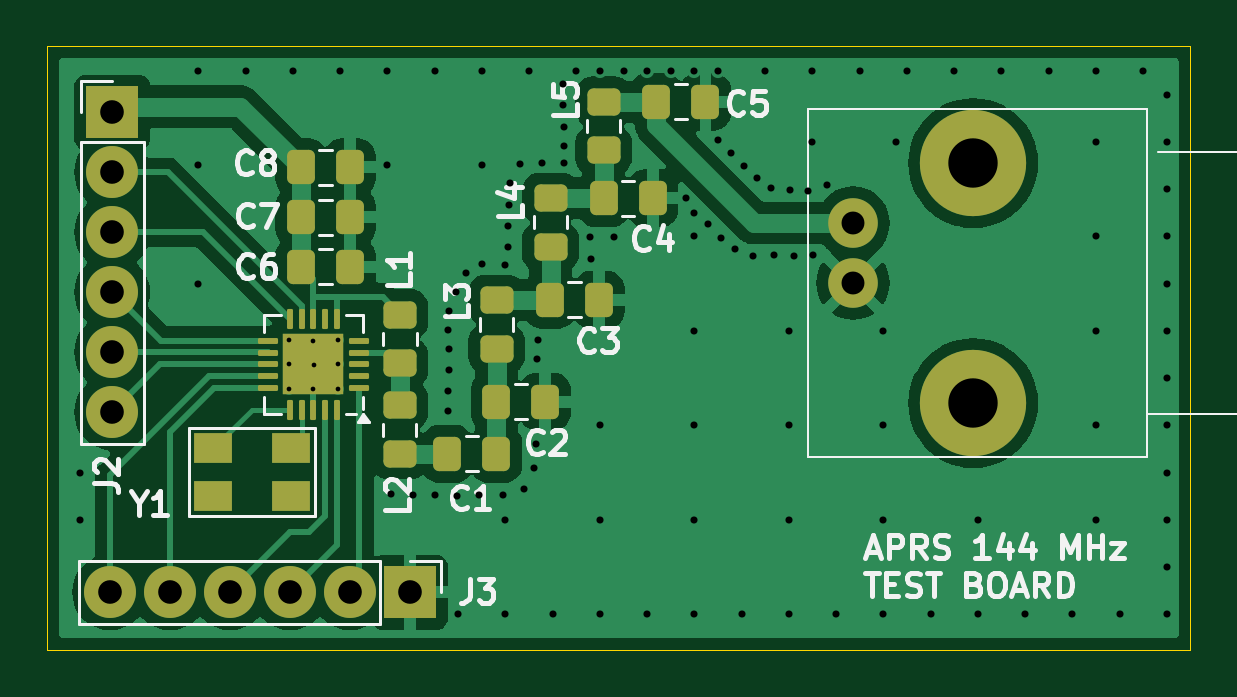
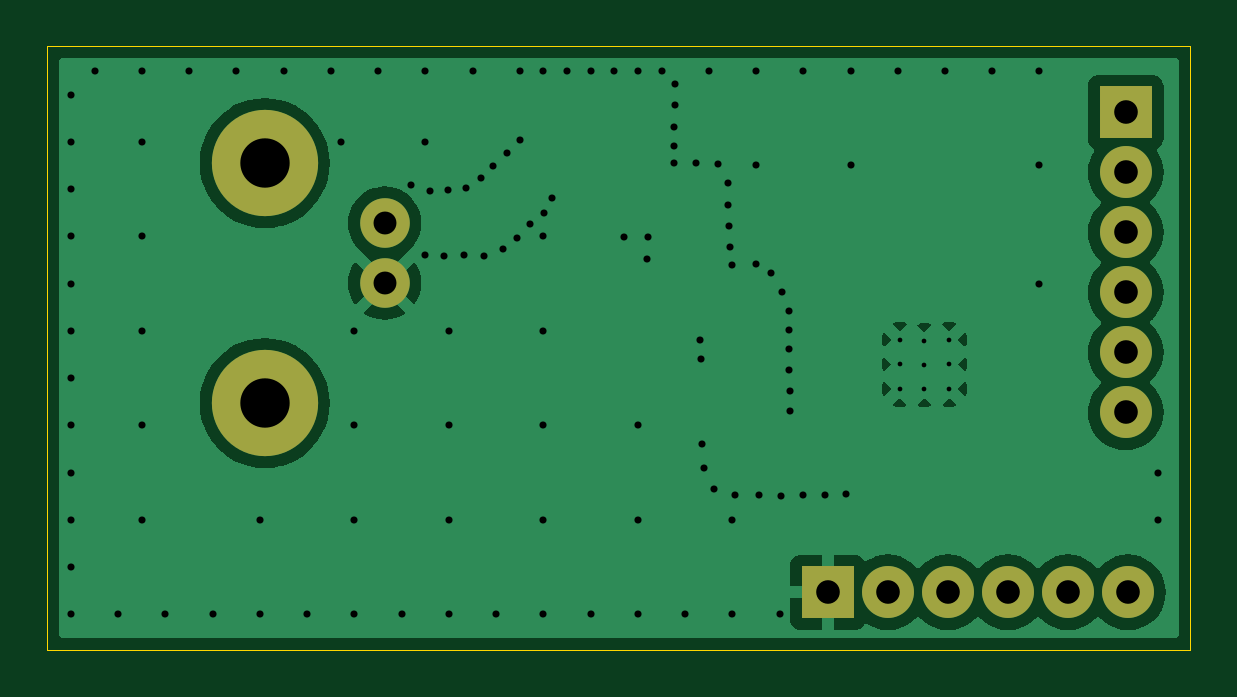
Circuit board: 11 layer files. Board 48.4 x 25.5 mm.
- bottom_copper: aprs_test_board-B_Cu.gbr (36132 bytes)
- bottom_mask: aprs_test_board-B_Mask.gbr (1029 bytes)
- paste: aprs_test_board-B_Paste.gbr (458 bytes)
- bottom_silk: aprs_test_board-B_Silkscreen.gbr (459 bytes)
- outline: aprs_test_board-Edge_Cuts.gbr (612 bytes)
- top_copper: aprs_test_board-F_Cu.gbr (66439 bytes)
- top_mask: aprs_test_board-F_Mask.gbr (3901 bytes)
- paste: aprs_test_board-F_Paste.gbr (3485 bytes)
- top_silk: aprs_test_board-F_Silkscreen.gbr (27599 bytes)
- drill: aprs_test_board-NPTH.drl (269 bytes)
- drill: aprs_test_board-PTH.drl (2777 bytes)

=== bottom_copper: aprs_test_board-B_Cu.gbr (36132 bytes, source omitted) ===
=== bottom_mask: aprs_test_board-B_Mask.gbr ===
%TF.GenerationSoftware,KiCad,Pcbnew,8.0.3*%
%TF.CreationDate,2024-10-19T23:10:20+02:00*%
%TF.ProjectId,aprs_test_board,61707273-5f74-4657-9374-5f626f617264,rev?*%
%TF.SameCoordinates,Original*%
%TF.FileFunction,Soldermask,Bot*%
%TF.FilePolarity,Negative*%
%FSLAX46Y46*%
G04 Gerber Fmt 4.6, Leading zero omitted, Abs format (unit mm)*
G04 Created by KiCad (PCBNEW 8.0.3) date 2024-10-19 23:10:20*
%MOMM*%
%LPD*%
G01*
G04 APERTURE LIST*
%ADD10R,2.200000X2.200000*%
%ADD11C,2.200000*%
%ADD12C,2.100000*%
%ADD13C,4.500000*%
G04 APERTURE END LIST*
D10*
%TO.C,J2*%
X92350000Y-92750000D03*
D11*
X92350000Y-95290000D03*
X92350000Y-97830000D03*
X92350000Y-100370000D03*
X92350000Y-102910000D03*
X92350000Y-105450000D03*
%TD*%
D10*
%TO.C,J3*%
X104960000Y-113070000D03*
D11*
X102420000Y-113070000D03*
X99880000Y-113070000D03*
X97340000Y-113070000D03*
X94800000Y-113070000D03*
X92260000Y-113070000D03*
%TD*%
D12*
%TO.C,J1*%
X123720000Y-97440000D03*
X123720000Y-99980000D03*
D13*
X128800000Y-94900000D03*
X128800000Y-105060000D03*
%TD*%
M02*

=== paste: aprs_test_board-B_Paste.gbr ===
%TF.GenerationSoftware,KiCad,Pcbnew,8.0.3*%
%TF.CreationDate,2024-10-19T23:10:20+02:00*%
%TF.ProjectId,aprs_test_board,61707273-5f74-4657-9374-5f626f617264,rev?*%
%TF.SameCoordinates,Original*%
%TF.FileFunction,Paste,Bot*%
%TF.FilePolarity,Positive*%
%FSLAX46Y46*%
G04 Gerber Fmt 4.6, Leading zero omitted, Abs format (unit mm)*
G04 Created by KiCad (PCBNEW 8.0.3) date 2024-10-19 23:10:20*
%MOMM*%
%LPD*%
G01*
G04 APERTURE LIST*
G04 APERTURE END LIST*
M02*

=== bottom_silk: aprs_test_board-B_Silkscreen.gbr ===
%TF.GenerationSoftware,KiCad,Pcbnew,8.0.3*%
%TF.CreationDate,2024-10-19T23:10:20+02:00*%
%TF.ProjectId,aprs_test_board,61707273-5f74-4657-9374-5f626f617264,rev?*%
%TF.SameCoordinates,Original*%
%TF.FileFunction,Legend,Bot*%
%TF.FilePolarity,Positive*%
%FSLAX46Y46*%
G04 Gerber Fmt 4.6, Leading zero omitted, Abs format (unit mm)*
G04 Created by KiCad (PCBNEW 8.0.3) date 2024-10-19 23:10:20*
%MOMM*%
%LPD*%
G01*
G04 APERTURE LIST*
G04 APERTURE END LIST*
M02*

=== outline: aprs_test_board-Edge_Cuts.gbr ===
%TF.GenerationSoftware,KiCad,Pcbnew,8.0.3*%
%TF.CreationDate,2024-10-19T23:10:20+02:00*%
%TF.ProjectId,aprs_test_board,61707273-5f74-4657-9374-5f626f617264,rev?*%
%TF.SameCoordinates,Original*%
%TF.FileFunction,Profile,NP*%
%FSLAX46Y46*%
G04 Gerber Fmt 4.6, Leading zero omitted, Abs format (unit mm)*
G04 Created by KiCad (PCBNEW 8.0.3) date 2024-10-19 23:10:20*
%MOMM*%
%LPD*%
G01*
G04 APERTURE LIST*
%TA.AperFunction,Profile*%
%ADD10C,0.050000*%
%TD*%
G04 APERTURE END LIST*
D10*
X89610000Y-89940000D02*
X138000000Y-89940000D01*
X138000000Y-115490000D01*
X89610000Y-115490000D01*
X89610000Y-89940000D01*
M02*

=== top_copper: aprs_test_board-F_Cu.gbr (66439 bytes, source omitted) ===
=== top_mask: aprs_test_board-F_Mask.gbr ===
%TF.GenerationSoftware,KiCad,Pcbnew,8.0.3*%
%TF.CreationDate,2024-10-19T23:10:20+02:00*%
%TF.ProjectId,aprs_test_board,61707273-5f74-4657-9374-5f626f617264,rev?*%
%TF.SameCoordinates,Original*%
%TF.FileFunction,Soldermask,Top*%
%TF.FilePolarity,Negative*%
%FSLAX46Y46*%
G04 Gerber Fmt 4.6, Leading zero omitted, Abs format (unit mm)*
G04 Created by KiCad (PCBNEW 8.0.3) date 2024-10-19 23:10:20*
%MOMM*%
%LPD*%
G01*
G04 APERTURE LIST*
G04 Aperture macros list*
%AMRoundRect*
0 Rectangle with rounded corners*
0 $1 Rounding radius*
0 $2 $3 $4 $5 $6 $7 $8 $9 X,Y pos of 4 corners*
0 Add a 4 corners polygon primitive as box body*
4,1,4,$2,$3,$4,$5,$6,$7,$8,$9,$2,$3,0*
0 Add four circle primitives for the rounded corners*
1,1,$1+$1,$2,$3*
1,1,$1+$1,$4,$5*
1,1,$1+$1,$6,$7*
1,1,$1+$1,$8,$9*
0 Add four rect primitives between the rounded corners*
20,1,$1+$1,$2,$3,$4,$5,0*
20,1,$1+$1,$4,$5,$6,$7,0*
20,1,$1+$1,$6,$7,$8,$9,0*
20,1,$1+$1,$8,$9,$2,$3,0*%
G04 Aperture macros list end*
%ADD10R,1.600000X1.300000*%
%ADD11RoundRect,0.250000X-0.337500X-0.475000X0.337500X-0.475000X0.337500X0.475000X-0.337500X0.475000X0*%
%ADD12RoundRect,0.250000X0.450000X-0.325000X0.450000X0.325000X-0.450000X0.325000X-0.450000X-0.325000X0*%
%ADD13RoundRect,0.250000X0.337500X0.475000X-0.337500X0.475000X-0.337500X-0.475000X0.337500X-0.475000X0*%
%ADD14RoundRect,0.250000X-0.450000X0.325000X-0.450000X-0.325000X0.450000X-0.325000X0.450000X0.325000X0*%
%ADD15R,2.200000X2.200000*%
%ADD16C,2.200000*%
%ADD17RoundRect,0.062500X0.362500X0.062500X-0.362500X0.062500X-0.362500X-0.062500X0.362500X-0.062500X0*%
%ADD18RoundRect,0.062500X0.062500X0.362500X-0.062500X0.362500X-0.062500X-0.362500X0.062500X-0.362500X0*%
%ADD19R,2.600000X2.600000*%
%ADD20C,2.100000*%
%ADD21C,4.500000*%
G04 APERTURE END LIST*
D10*
%TO.C,Y1*%
X99920000Y-106980000D03*
X96620000Y-106980000D03*
X96620000Y-108980000D03*
X99920000Y-108980000D03*
%TD*%
D11*
%TO.C,C8*%
X100345000Y-95080000D03*
X102420000Y-95080000D03*
%TD*%
D12*
%TO.C,L4*%
X110910000Y-98430000D03*
X110910000Y-96380000D03*
%TD*%
D13*
%TO.C,C5*%
X117467500Y-92300000D03*
X115392500Y-92300000D03*
%TD*%
%TO.C,C4*%
X115237500Y-96385000D03*
X113162500Y-96385000D03*
%TD*%
D12*
%TO.C,L5*%
X113160000Y-94355000D03*
X113160000Y-92305000D03*
%TD*%
D13*
%TO.C,C3*%
X112957500Y-100685000D03*
X110882500Y-100685000D03*
%TD*%
D14*
%TO.C,L1*%
X104530000Y-101312500D03*
X104530000Y-103362500D03*
%TD*%
D13*
%TO.C,C2*%
X110687500Y-104995000D03*
X108612500Y-104995000D03*
%TD*%
D11*
%TO.C,C7*%
X100345000Y-97190000D03*
X102420000Y-97190000D03*
%TD*%
%TO.C,C6*%
X100342500Y-99290000D03*
X102417500Y-99290000D03*
%TD*%
D15*
%TO.C,J2*%
X92350000Y-92750000D03*
D16*
X92350000Y-95290000D03*
X92350000Y-97830000D03*
X92350000Y-100370000D03*
X92350000Y-102910000D03*
X92350000Y-105450000D03*
%TD*%
D15*
%TO.C,J3*%
X104960000Y-113070000D03*
D16*
X102420000Y-113070000D03*
X99880000Y-113070000D03*
X97340000Y-113070000D03*
X94800000Y-113070000D03*
X92260000Y-113070000D03*
%TD*%
D14*
%TO.C,L2*%
X104520000Y-105160000D03*
X104520000Y-107210000D03*
%TD*%
D17*
%TO.C,U1*%
X102795000Y-104420000D03*
X102795000Y-103920000D03*
X102795000Y-103420000D03*
X102795000Y-102920000D03*
X102795000Y-102420000D03*
D18*
X101870000Y-101495000D03*
X101370000Y-101495000D03*
X100870000Y-101495000D03*
X100370000Y-101495000D03*
X99870000Y-101495000D03*
D17*
X98945000Y-102420000D03*
X98945000Y-102920000D03*
X98945000Y-103420000D03*
X98945000Y-103920000D03*
X98945000Y-104420000D03*
D18*
X99870000Y-105345000D03*
X100370000Y-105345000D03*
X100870000Y-105345000D03*
X101370000Y-105345000D03*
X101870000Y-105345000D03*
D19*
X100870000Y-103420000D03*
%TD*%
D12*
%TO.C,L3*%
X108630000Y-102750000D03*
X108630000Y-100700000D03*
%TD*%
D20*
%TO.C,J1*%
X123720000Y-97440000D03*
X123720000Y-99980000D03*
D21*
X128800000Y-94900000D03*
X128800000Y-105060000D03*
%TD*%
D11*
%TO.C,C1*%
X106542500Y-107205000D03*
X108617500Y-107205000D03*
%TD*%
M02*

=== paste: aprs_test_board-F_Paste.gbr (3485 bytes, source withheld) ===
=== top_silk: aprs_test_board-F_Silkscreen.gbr (27599 bytes, source omitted) ===
=== drill: aprs_test_board-NPTH.drl ===
M48
; DRILL file {KiCad 8.0.3} date 2024-10-19T23:10:22+0200
; FORMAT={-:-/ absolute / metric / decimal}
; #@! TF.CreationDate,2024-10-19T23:10:22+02:00
; #@! TF.GenerationSoftware,Kicad,Pcbnew,8.0.3
; #@! TF.FileFunction,NonPlated,1,2,NPTH
FMAT,2
METRIC
%
G90
G05
M30

=== drill: aprs_test_board-PTH.drl ===
M48
; DRILL file {KiCad 8.0.3} date 2024-10-19T23:10:22+0200
; FORMAT={-:-/ absolute / metric / decimal}
; #@! TF.CreationDate,2024-10-19T23:10:22+02:00
; #@! TF.GenerationSoftware,Kicad,Pcbnew,8.0.3
; #@! TF.FileFunction,Plated,1,2,PTH
FMAT,2
METRIC
; #@! TA.AperFunction,Plated,PTH,ComponentDrill
T1C0.200
; #@! TA.AperFunction,Plated,PTH,ViaDrill
T2C0.300
; #@! TA.AperFunction,Plated,PTH,ComponentDrill
T3C0.970
; #@! TA.AperFunction,Plated,PTH,ComponentDrill
T4C1.000
; #@! TA.AperFunction,Plated,PTH,ComponentDrill
T5C2.090
%
G90
G05
T1
X99.82Y-102.37
X99.82Y-103.42
X99.82Y-104.47
X100.87Y-102.42
X100.87Y-104.47
X100.88Y-103.43
X101.92Y-102.37
X101.92Y-103.42
X101.92Y-104.47
T2
X91.0Y-108.0
X91.0Y-110.0
X96.0Y-91.0
X96.0Y-95.0
X96.0Y-100.0
X98.0Y-91.0
X100.0Y-91.0
X102.0Y-91.0
X104.0Y-91.0
X104.0Y-95.0
X104.17Y-108.91
X105.07Y-108.95
X106.0Y-91.0
X106.03Y-108.97
X106.58Y-104.53
X106.58Y-105.38
X106.59Y-101.95
X106.61Y-101.14
X106.61Y-102.76
X106.61Y-103.64
X106.9Y-100.35
X106.94Y-108.98
X107.0Y-114.0
X107.35Y-99.55
X107.89Y-108.95
X108.0Y-91.0
X108.0Y-95.0
X108.0Y-99.16
X108.88Y-108.95
X109.0Y-99.21
X109.0Y-110.0
X109.0Y-114.0
X109.12Y-98.44
X109.13Y-97.57
X109.17Y-96.67
X109.19Y-95.73
X109.62Y-94.92
X109.79Y-108.69
X110.0Y-91.0
X110.21Y-107.79
X110.3Y-106.78
X110.35Y-103.2
X110.37Y-102.37
X110.56Y-94.88
X111.0Y-114.0
X111.45Y-91.54
X111.45Y-92.45
X111.47Y-93.35
X111.48Y-94.16
X111.48Y-94.89
X112.0Y-91.0
X112.58Y-98.02
X112.62Y-98.96
X113.0Y-91.0
X113.0Y-106.0
X113.0Y-110.0
X113.0Y-114.0
X113.6Y-98.04
X114.0Y-91.0
X115.0Y-91.0
X115.0Y-114.0
X116.0Y-91.0
X116.65Y-96.39
X116.97Y-96.99
X117.0Y-91.0
X117.0Y-98.0
X117.0Y-102.0
X117.0Y-106.0
X117.0Y-110.0
X117.0Y-114.0
X117.58Y-97.47
X117.99Y-93.94
X118.0Y-91.0
X118.13Y-98.05
X118.55Y-94.49
X118.73Y-98.55
X119.0Y-114.0
X119.12Y-95.01
X119.5Y-98.83
X119.63Y-95.51
X120.0Y-91.0
X120.26Y-95.96
X120.37Y-98.81
X121.0Y-102.0
X121.0Y-106.0
X121.0Y-110.0
X121.0Y-114.0
X121.05Y-96.05
X121.21Y-98.83
X121.82Y-96.07
X122.0Y-91.0
X122.0Y-94.0
X122.03Y-98.81
X122.6Y-95.83
X123.0Y-114.0
X124.0Y-91.0
X125.0Y-102.0
X125.0Y-106.0
X125.0Y-110.0
X125.0Y-114.0
X125.55Y-94.0
X126.0Y-91.0
X127.0Y-114.0
X128.0Y-91.0
X129.0Y-110.0
X129.0Y-114.0
X130.0Y-91.0
X131.0Y-114.0
X132.0Y-91.0
X133.0Y-114.0
X134.0Y-91.0
X134.0Y-94.0
X134.0Y-98.0
X134.0Y-102.0
X134.0Y-106.0
X134.0Y-110.0
X135.0Y-114.0
X136.0Y-91.0
X137.0Y-92.0
X137.0Y-94.0
X137.0Y-96.0
X137.0Y-98.0
X137.0Y-100.0
X137.0Y-102.0
X137.0Y-104.0
X137.0Y-106.0
X137.0Y-108.0
X137.0Y-110.0
X137.0Y-112.0
X137.0Y-114.0
T3
X123.72Y-97.44
X123.72Y-99.98
T4
X92.26Y-113.07
X92.35Y-92.75
X92.35Y-95.29
X92.35Y-97.83
X92.35Y-100.37
X92.35Y-102.91
X92.35Y-105.45
X94.8Y-113.07
X97.34Y-113.07
X99.88Y-113.07
X102.42Y-113.07
X104.96Y-113.07
T5
X128.8Y-94.9
X128.8Y-105.06
M30

